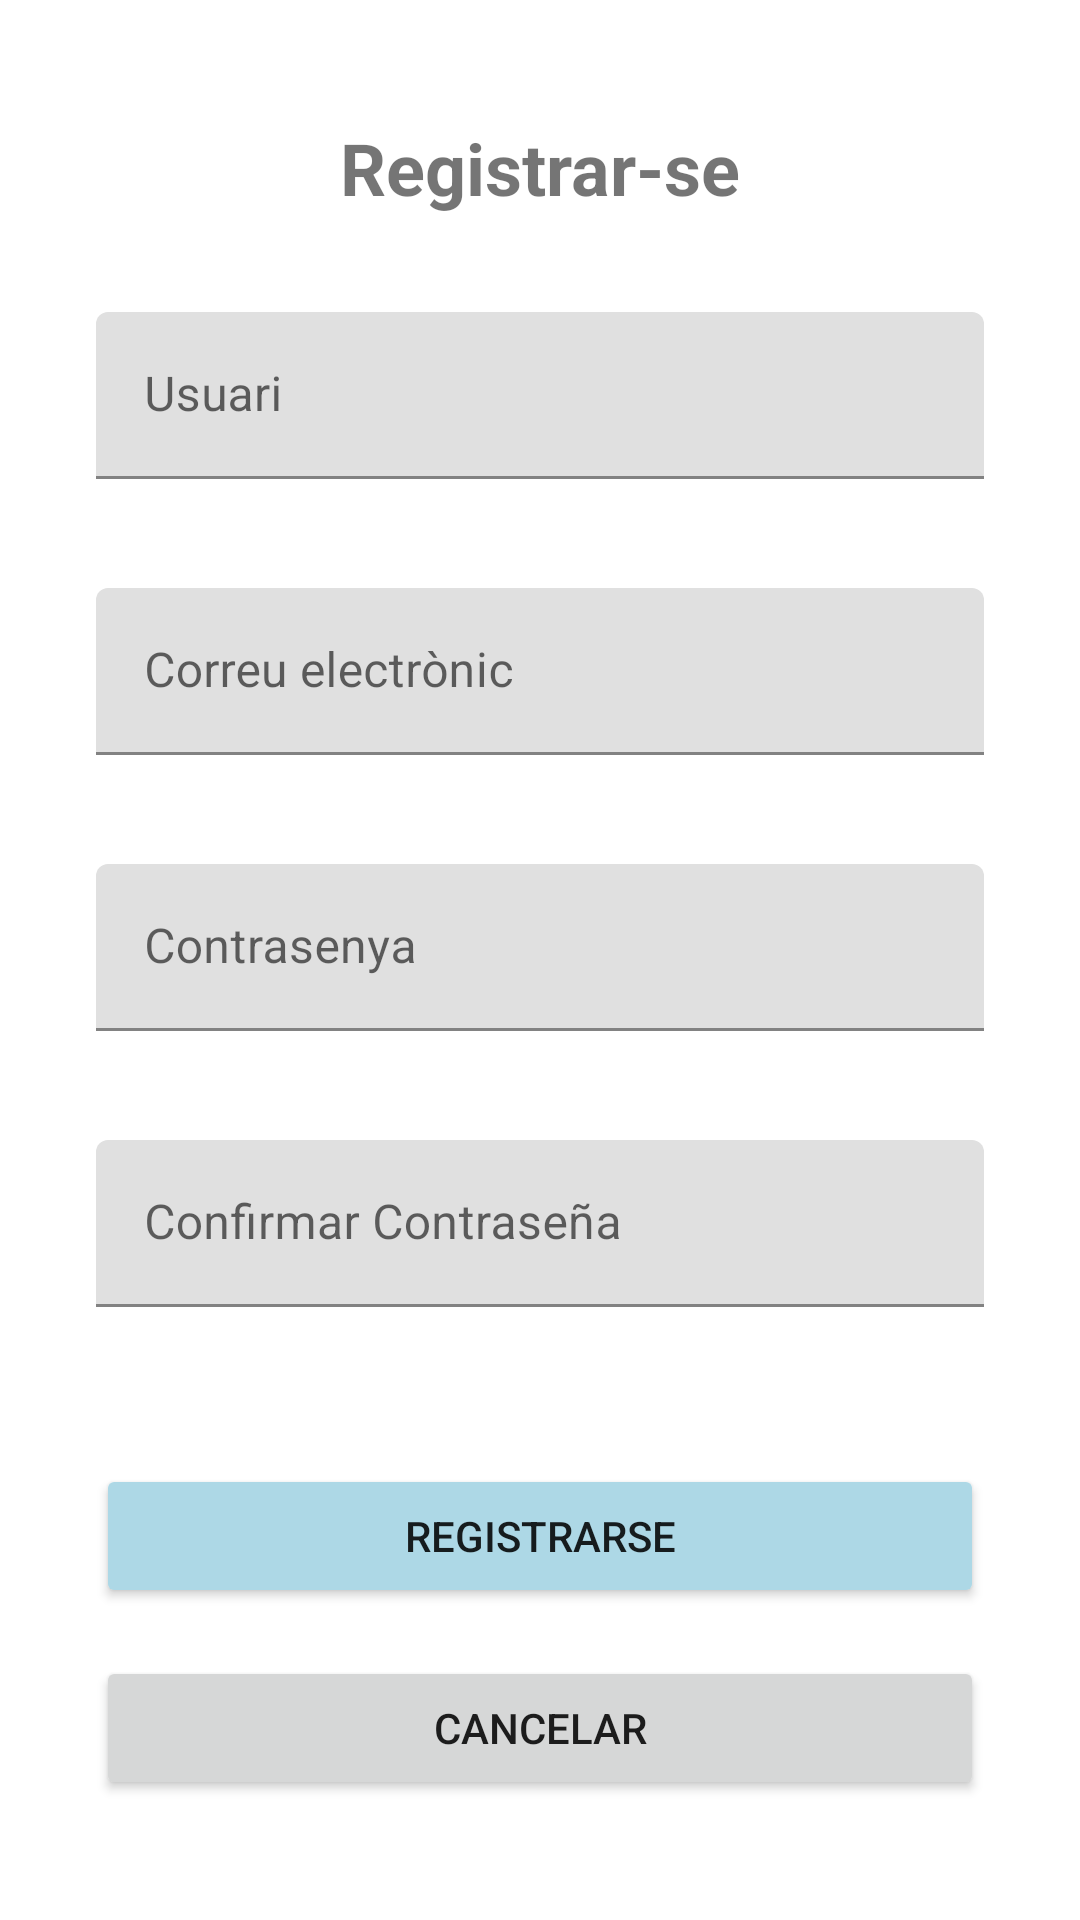

Write the Android layout XML for this screen, with the resource values it uses.
<!-- AndroidManifest.xml: application theme Theme.MaterialComponents.Light.NoActionBar -->
<!-- res/layout/activity_register.xml -->
<?xml version="1.0" encoding="utf-8"?>
<LinearLayout xmlns:android="http://schemas.android.com/apk/res/android"
    xmlns:app="http://schemas.android.com/apk/res-auto"
    android:layout_width="match_parent"
    android:layout_height="match_parent"
    android:orientation="vertical"
    android:padding="32dp"
    android:gravity="center">

    <TextView
        android:layout_width="wrap_content"
        android:layout_height="wrap_content"
        android:text="Registrar-se"
        android:textSize="24sp"
        android:textStyle="bold"
        android:layout_marginBottom="32dp" />

    <com.google.android.material.textfield.TextInputLayout
        android:layout_width="match_parent"
        android:layout_height="wrap_content"
        android:layout_marginBottom="16dp"
        app:errorEnabled="true">

        <com.google.android.material.textfield.TextInputEditText
            android:id="@+id/etUsername"
            android:layout_width="match_parent"
            android:layout_height="wrap_content"
            android:hint="Usuari"
            android:inputType="text" />

    </com.google.android.material.textfield.TextInputLayout>

    <com.google.android.material.textfield.TextInputLayout
        android:layout_width="match_parent"
        android:layout_height="wrap_content"
        android:layout_marginBottom="16dp"
        app:errorEnabled="true">

        <com.google.android.material.textfield.TextInputEditText
            android:id="@+id/etEmail"
            android:layout_width="match_parent"
            android:layout_height="wrap_content"
            android:hint="Correu electrònic"
            android:inputType="textEmailAddress" />

    </com.google.android.material.textfield.TextInputLayout>

    <com.google.android.material.textfield.TextInputLayout
        android:layout_width="match_parent"
        android:layout_height="wrap_content"
        android:layout_marginBottom="16dp"
        app:errorEnabled="true">

        <com.google.android.material.textfield.TextInputEditText
            android:id="@+id/etPassword"
            android:layout_width="match_parent"
            android:layout_height="wrap_content"
            android:hint="Contrasenya"
            android:inputType="textPassword" />

    </com.google.android.material.textfield.TextInputLayout>

    <com.google.android.material.textfield.TextInputLayout
        android:layout_width="match_parent"
        android:layout_height="wrap_content"
        android:layout_marginBottom="32dp"
        app:errorEnabled="true">

        <com.google.android.material.textfield.TextInputEditText
            android:id="@+id/etConfirmPassword"
            android:layout_width="match_parent"
            android:layout_height="wrap_content"
            android:hint="Confirmar Contraseña"
            android:inputType="textPassword" />

    </com.google.android.material.textfield.TextInputLayout>

    <Button
        android:id="@+id/btnRegister"
        android:layout_width="match_parent"
        android:layout_height="wrap_content"
        android:text="Registrarse"
        android:layout_marginBottom="16dp"
        android:backgroundTint="@color/colorPrimary" />

    <Button
        android:id="@+id/btnCancel"
        android:layout_width="match_parent"
        android:layout_height="wrap_content"
        android:text="Cancelar" />

    <ProgressBar
        android:id="@+id/progressBar"
        android:layout_width="wrap_content"
        android:layout_height="wrap_content"
        android:visibility="gone"
        android:layout_marginTop="16dp"
        style="?android:attr/progressBarStyleLarge"
        android:layout_gravity="center"/>

</LinearLayout>
<!-- resources referenced by this layout -->
<resources>
  <color name="colorPrimary">#ADD8E6</color>
</resources>
